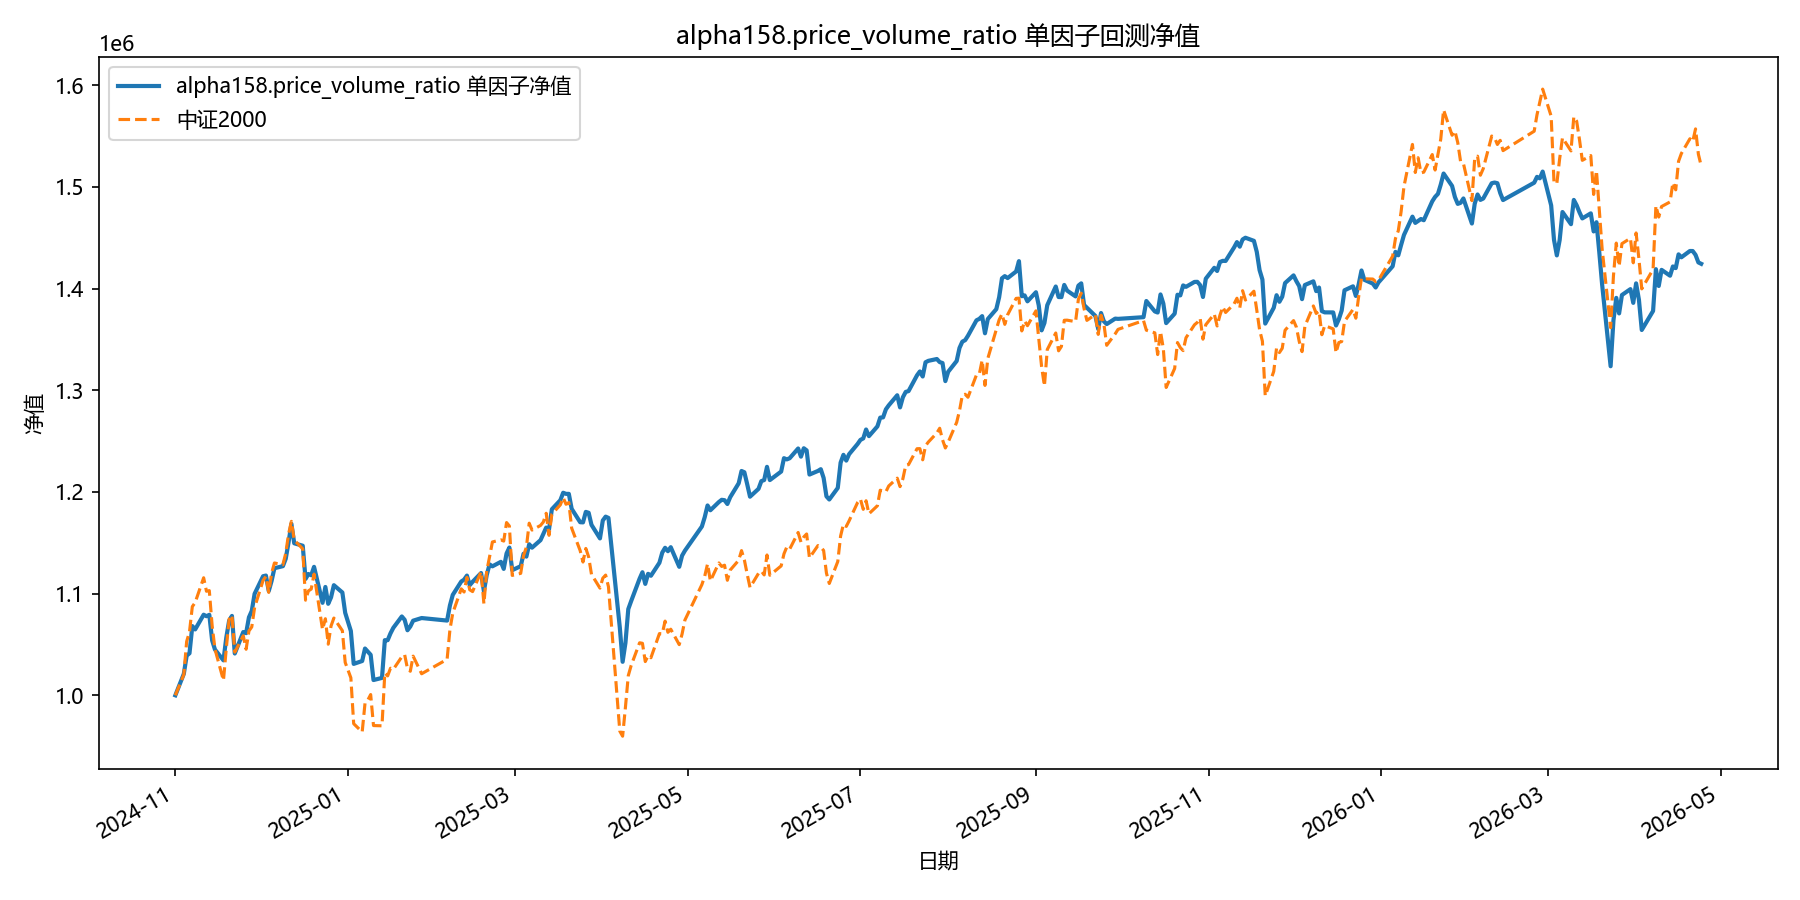

Values plotted in this chart, from the file beside it:
date, equity
2024-11-01, 1000000
2024-11-04, 1021128
2024-11-05, 1038946
2024-11-06, 1041373
2024-11-07, 1068097
2024-11-08, 1064795
2024-11-11, 1079280
2024-11-12, 1077797
2024-11-13, 1079193
2024-11-14, 1054020
2024-11-15, 1044988
2024-11-18, 1034403
2024-11-19, 1056810
2024-11-20, 1073378
2024-11-21, 1078099
2024-11-22, 1041105
2024-11-25, 1062231
2024-11-26, 1061133
2024-11-27, 1076728
2024-11-28, 1083039
2024-11-29, 1099863
2024-12-02, 1117156
2024-12-03, 1117803
2024-12-04, 1102569
2024-12-05, 1112529
2024-12-06, 1125015
2024-12-09, 1127051
2024-12-10, 1134352
2024-12-11, 1150551
2024-12-12, 1168713
2024-12-13, 1149526
2024-12-16, 1147163
2024-12-17, 1114512
2024-12-18, 1119326
2024-12-19, 1118085
2024-12-20, 1126384
2024-12-23, 1091005
2024-12-24, 1106573
2024-12-25, 1090010
2024-12-26, 1096338
2024-12-27, 1108316
2024-12-30, 1101157
2024-12-31, 1081172
2025-01-02, 1063256
2025-01-03, 1030911
2025-01-06, 1033736
2025-01-07, 1046021
2025-01-08, 1042950
2025-01-09, 1039841
2025-01-10, 1015030
2025-01-13, 1017131
2025-01-14, 1054249
2025-01-15, 1054200
2025-01-16, 1060923
2025-01-17, 1066373
2025-01-20, 1077577
2025-01-21, 1074291
2025-01-22, 1064010
2025-01-23, 1067708
2025-01-24, 1073417
... 299 more rows
